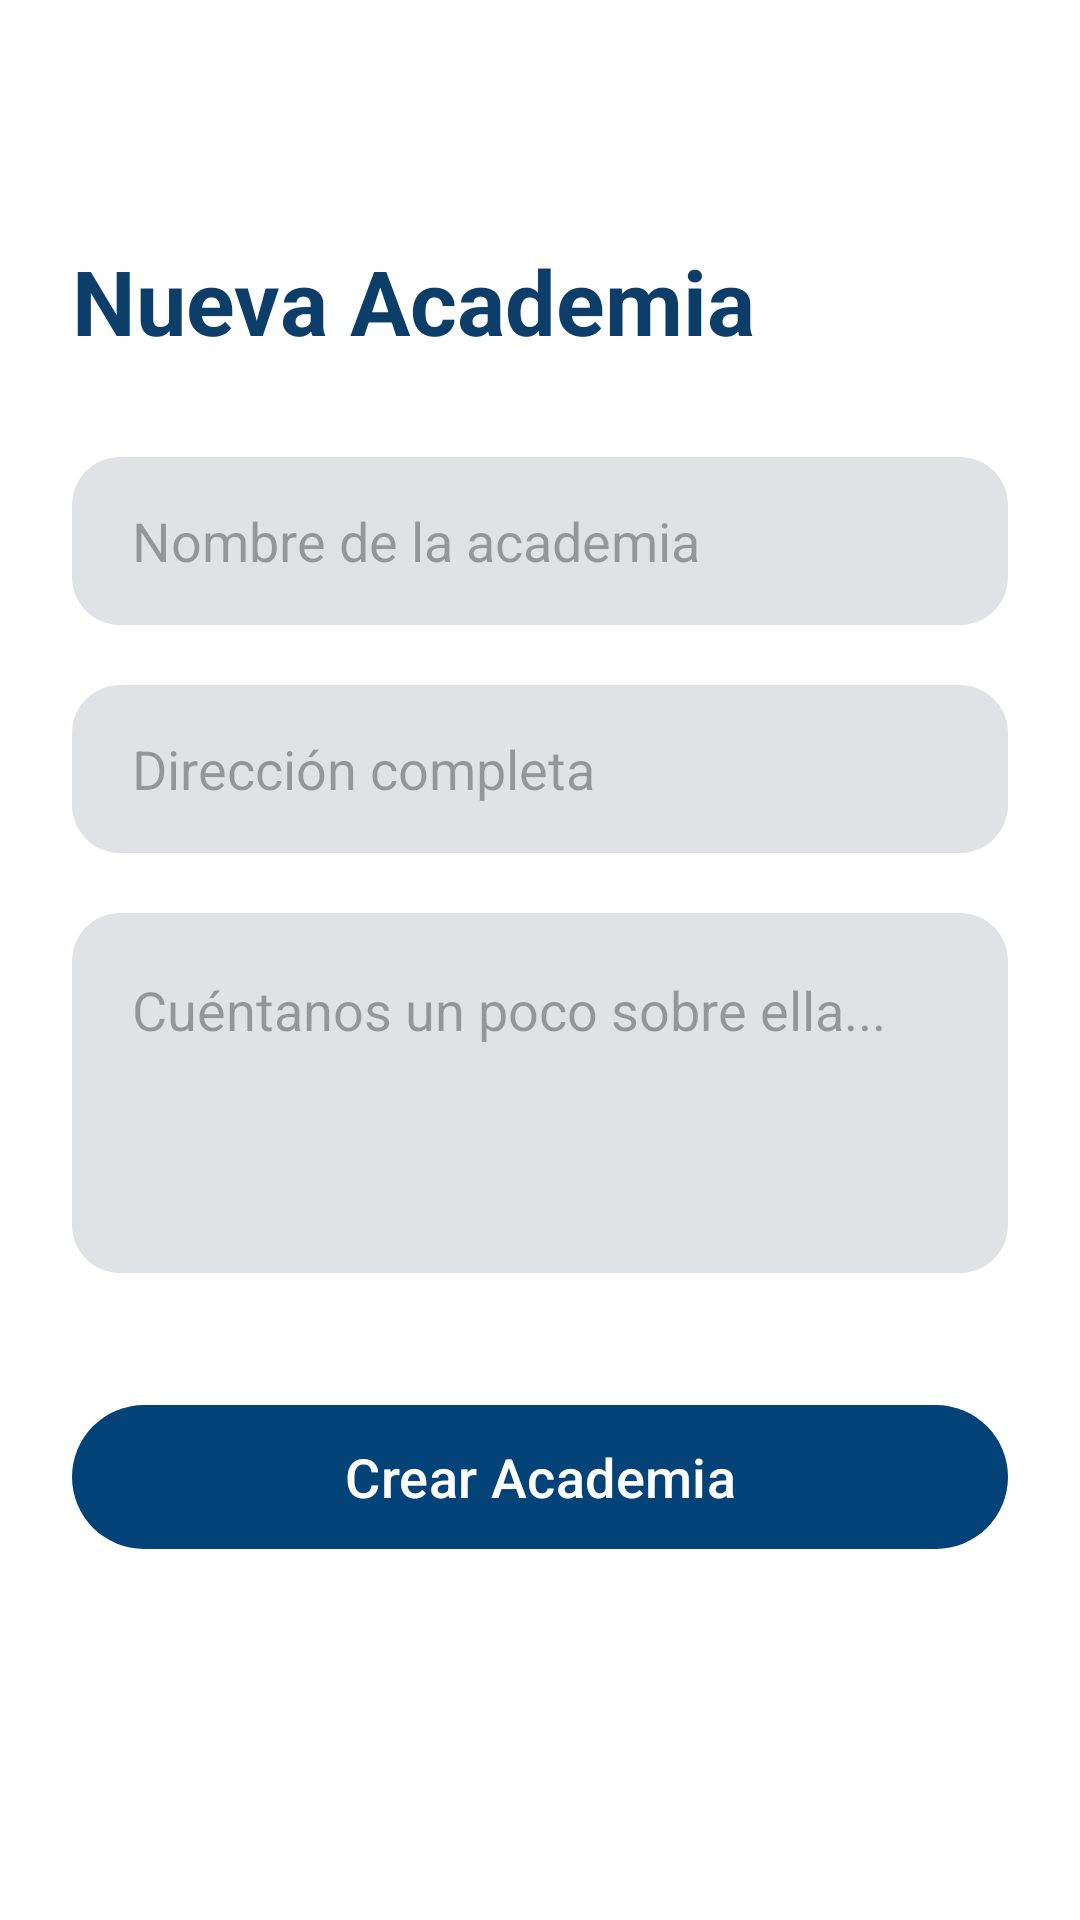

Write the Android layout XML for this screen, with the resource values it uses.
<!-- AndroidManifest.xml: application theme Theme.ProyectoFloppy -->
<!-- res/layout/fragment_crear_academia.xml -->
<?xml version="1.0" encoding="utf-8"?>
<androidx.constraintlayout.widget.ConstraintLayout
    xmlns:android="http://schemas.android.com/apk/res/android"
    xmlns:app="http://schemas.android.com/apk/res-auto"
    android:layout_width="match_parent"
    android:layout_height="match_parent"
    android:background="#FFFFFF"
    android:padding="24dp">

    <ImageView
        android:id="@+id/btn_back_crear"
        android:layout_width="32dp"
        android:layout_height="32dp"
        android:src="@drawable/baseline_arrow_back_24"
        app:layout_constraintTop_toTopOf="parent"
        app:layout_constraintStart_toStartOf="parent"
        app:tint="@color/corporativo" />

    <TextView
        android:id="@+id/tv_title_crear"
        android:layout_width="wrap_content"
        android:layout_height="wrap_content"
        android:layout_marginTop="24dp"
        android:text="Nueva Academia"
        android:textColor="#0C3E69"
        android:textSize="30sp"
        android:textStyle="bold"
        app:layout_constraintTop_toBottomOf="@id/btn_back_crear"
        app:layout_constraintStart_toStartOf="parent" />

    <EditText
        android:id="@+id/et_nombre_academia"
        android:layout_width="0dp"
        android:layout_height="56dp"
        android:layout_marginTop="32dp"
        android:background="@drawable/fondo_gris_redondeado"
        android:hint="Nombre de la academia"
        android:paddingStart="20dp"
        android:paddingEnd="20dp"
        app:layout_constraintTop_toBottomOf="@id/tv_title_crear"
        app:layout_constraintStart_toStartOf="parent"
        app:layout_constraintEnd_toEndOf="parent" />

    <EditText
        android:id="@+id/et_direccion_academia"
        android:layout_width="0dp"
        android:layout_height="56dp"
        android:layout_marginTop="20dp"
        android:background="@drawable/fondo_gris_redondeado"
        android:hint="Dirección completa"
        android:paddingStart="20dp"
        android:paddingEnd="20dp"
        app:layout_constraintTop_toBottomOf="@id/et_nombre_academia"
        app:layout_constraintStart_toStartOf="parent"
        app:layout_constraintEnd_toEndOf="parent" />

    <EditText
        android:id="@+id/et_descripcion_academia"
        android:layout_width="0dp"
        android:layout_height="120dp"
        android:layout_marginTop="20dp"
        android:background="@drawable/fondo_gris_redondeado"
        android:hint="Cuéntanos un poco sobre ella..."
        android:gravity="top"
        android:padding="20dp"
        app:layout_constraintTop_toBottomOf="@id/et_direccion_academia"
        app:layout_constraintStart_toStartOf="parent"
        app:layout_constraintEnd_toEndOf="parent" />

    <com.google.android.material.button.MaterialButton
        android:id="@+id/btn_guardar_academia"
        android:layout_width="match_parent"
        android:layout_height="56dp"
        android:layout_marginTop="40dp"
        android:text="Crear Academia"
        android:textAllCaps="false"
        android:textSize="18sp"
        app:cornerRadius="25dp"
        app:layout_constraintTop_toBottomOf="@id/et_descripcion_academia" />

</androidx.constraintlayout.widget.ConstraintLayout>
<!-- resources referenced by this layout -->
<resources>
  <color name="corporativo">#044377</color>
  <!-- drawable fondo_gris_redondeado (drawable) -->
  <?xml version="1.0" encoding="utf-8"?>
  <shape xmlns:android="http://schemas.android.com/apk/res/android">
      <solid android:color="#E0E2E5" />
      <corners android:radius="16dp" />
  </shape>
  <style name="Theme.ProyectoFloppy" parent="Base.Theme.ProyectoFloppy" />
  <style name="Base.Theme.ProyectoFloppy" parent="Theme.Material3.DayNight.NoActionBar">
          <item name="colorPrimary">@color/azul_floppy</item>
          <item name="colorPrimaryVariant">@color/azul_claro_floppy</item>
          <item name="colorOnPrimary">@color/white</item>
          <item name="android:windowBackground">@color/gris_fondo_card</item>
          <item name="android:statusBarColor">@color/azul_floppy</item>
          <item name="android:windowLightStatusBar" tools:targetApi="m">false</item>
          <item name="android:navigationBarColor">@color/azul_floppy</item>
      </style>
  <color name="azul_floppy">#044377</color>
  <color name="azul_claro_floppy">#508ABA</color>
  <color name="white">#FFFFFFFF</color>
  <color name="gris_fondo_card">#FBF8FF</color>
</resources>
